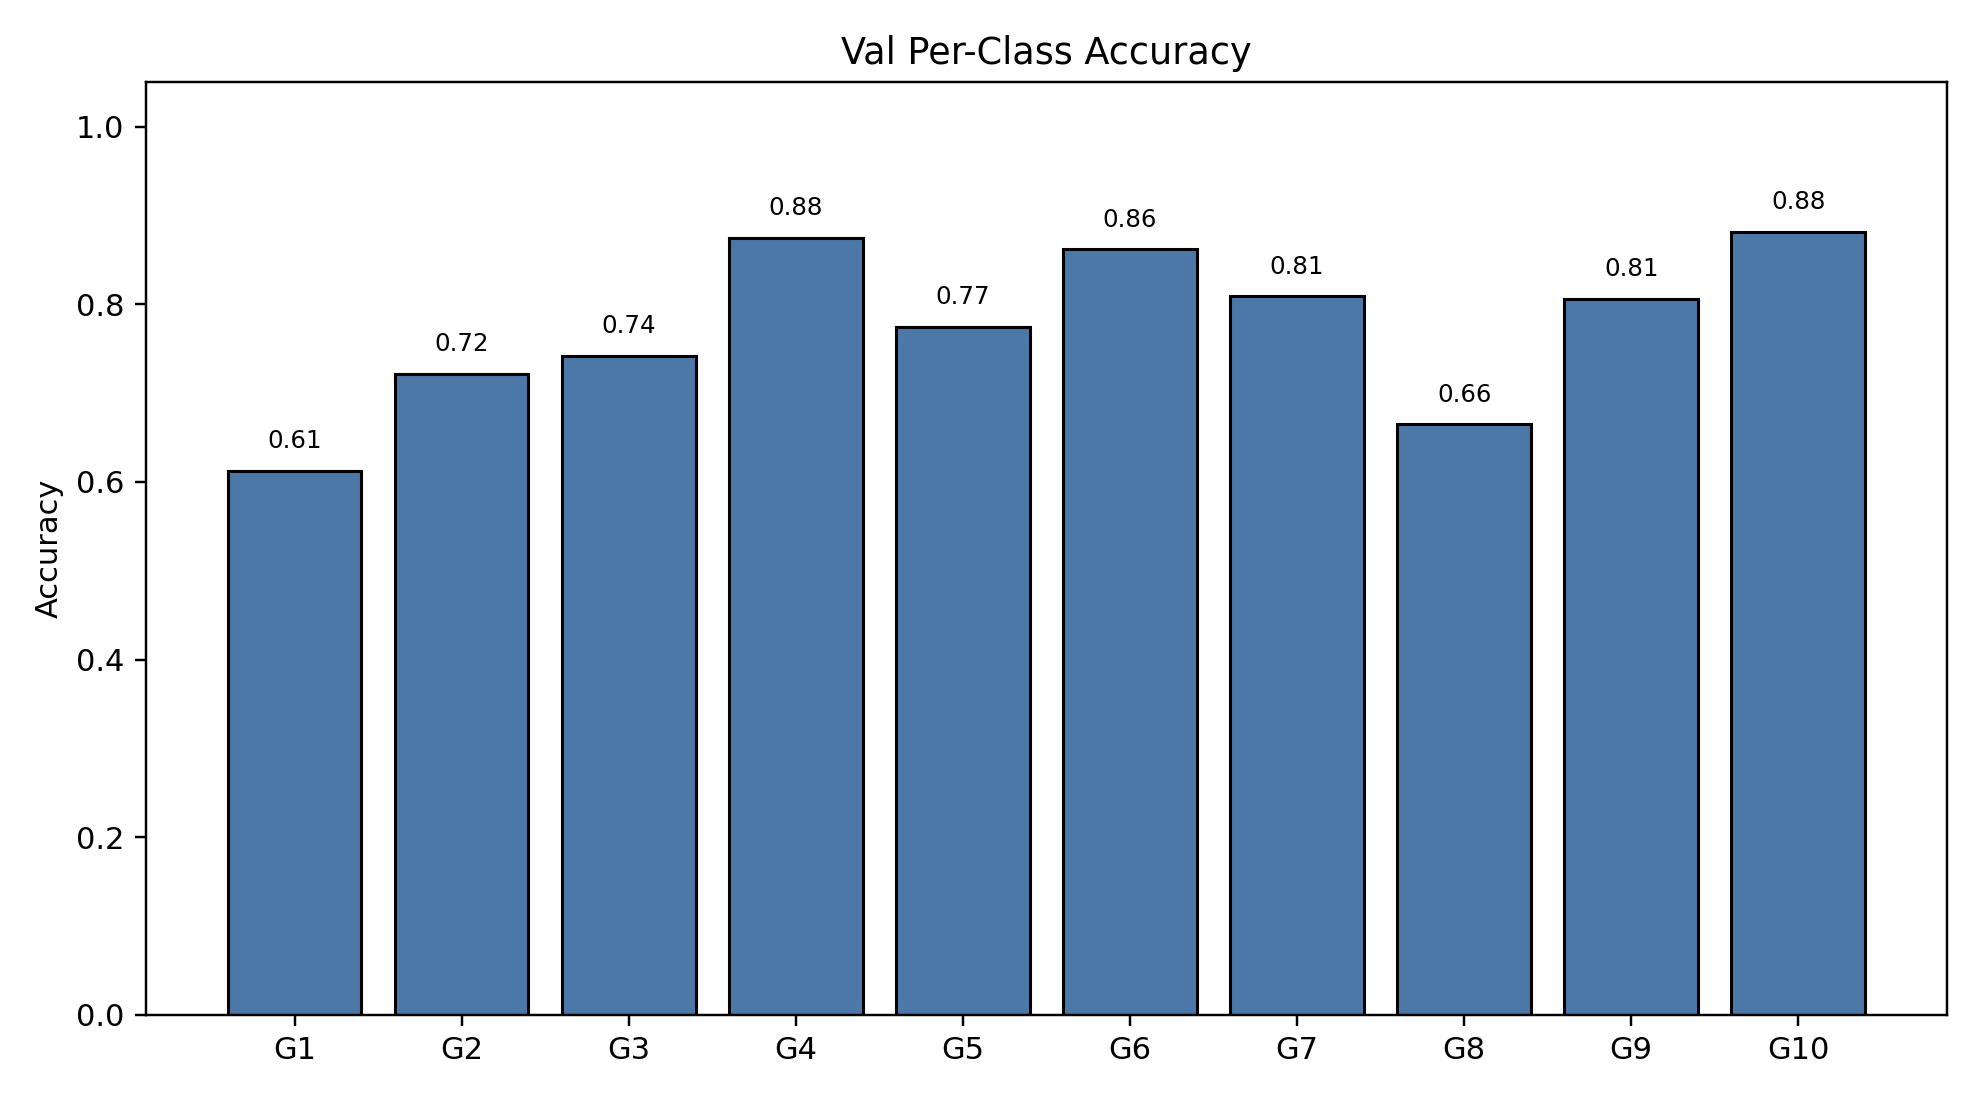

Values plotted in this chart, from the file beside it:
class_index, gesture_id, support, correct, accuracy
0, 1, 173, 106, 0.6127
1, 2, 176, 127, 0.7216
2, 3, 213, 158, 0.7418
3, 4, 176, 154, 0.875
4, 5, 186, 144, 0.7742
5, 6, 152, 131, 0.8618
6, 7, 183, 148, 0.8087
7, 8, 167, 111, 0.6647
8, 9, 165, 133, 0.8061
9, 10, 160, 141, 0.8812
